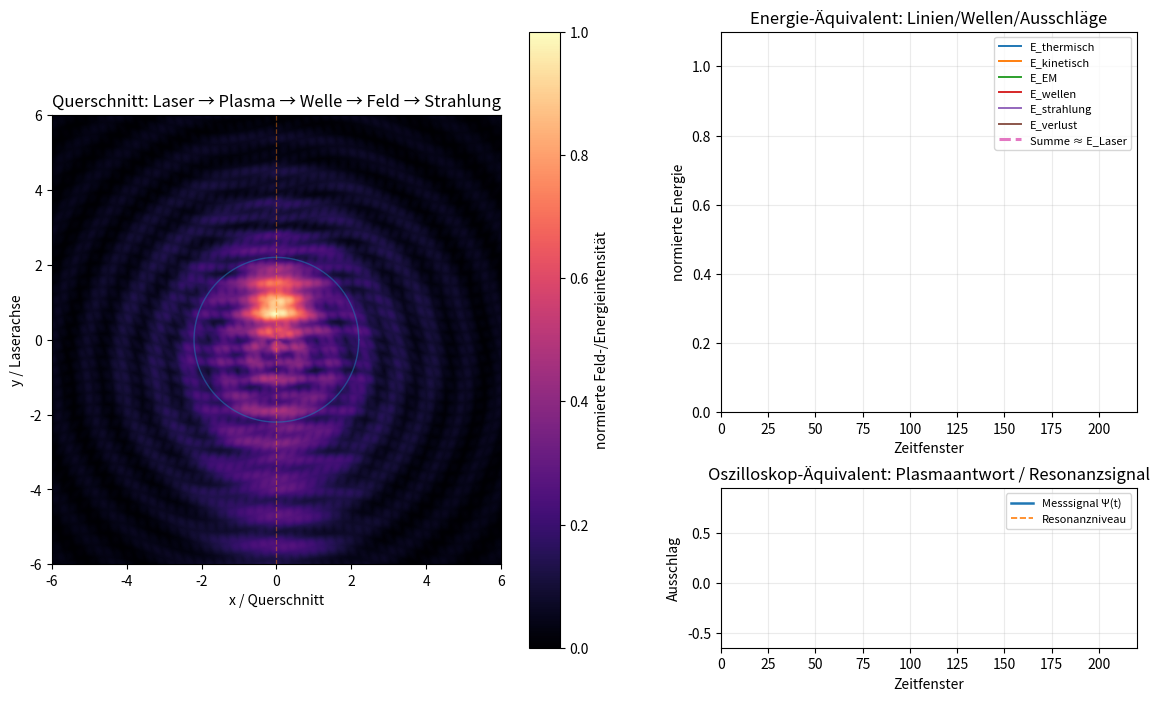

The matplotlib source for this figure:
import numpy as np
import matplotlib.pyplot as plt
from matplotlib.animation import FuncAnimation

# ============================================================
# Zero-Lumi Laser-Plasma-Querschnitt + Oszilloskop/Äquivalent
# ------------------------------------------------------------
# Zeigt zwei Dinge gleichzeitig:
#
# 1. Links:
#    Laser-Plasma-Querschnitt:
#    E_Laser -> Plasma -> Wellen -> EM-Feld -> Strahlung -> Verlust
#
# 2. Rechts:
#    Messlinien / "Preisdiagramm"-Style:
#    Energieanteile als Kurven mit Ausschlägen.
#
# 3. Unten:
#    Frequenz-/Resonanz-Äquivalent:
#    f_Laser, f_Plasma und Resonanzantwort.
#
# Wichtig:
# Das ist ein didaktisches Toy-Modell.
# Keine echte PIC-, MHD- oder Maxwell-Vlasov-Simulation.
# ============================================================

import matplotlib as mpl

# -----------------------------
# 1. Raumgitter
# -----------------------------
N = 300
space = 6.0

x = np.linspace(-space, space, N)
y = np.linspace(-space, space, N)
X, Y = np.meshgrid(x, y)

R = np.sqrt(X**2 + Y**2)
TH = np.arctan2(Y, X)

# -----------------------------
# 2. Parameter
# -----------------------------
frames = 420

E_laser = 1.0

# Frequenzen normiert
f_laser = 1.00
f_plasma = 1.00

# Resonanzbreite
resonanz_breite = 0.18

# Länge der Messkurven-Historie
history_len = 220

# -----------------------------
# 3. Resonanzfunktion
# -----------------------------
def resonance_factor(f_laser, f_plasma, width):
    delta = f_laser - f_plasma
    return np.exp(-(delta**2) / (2 * width**2))


R_res = resonance_factor(f_laser, f_plasma, resonanz_breite)

print("============================================")
print("Zero-Lumi Laser-Plasma-Querschnitt + Oszi")
print("============================================")
print(f"f_Laser       = {f_laser:.3f}")
print(f"f_Plasma      = {f_plasma:.3f}")
print(f"Resonanz      = {R_res:.3f}")
print("============================================")


# -----------------------------
# 4. Energie-Bilanz
# -----------------------------
def energy_budget(t, R_res):
    """
    Symbolische Energieverteilung.
    Summe wird auf 1.0 normiert.

    E_Laser =
        E_thermisch
      + E_kinetisch
      + E_EM
      + E_Wellen
      + E_Strahlung
      + E_Verlust
    """

    # Plasmawellen reagieren stark auf Resonanz
    E_wellen = 0.16 + 0.30 * R_res * (0.5 + 0.5 * np.sin(1.00 * t))

    # EM-Feld-Anteil, etwas langsamer
    E_em = 0.14 + 0.22 * R_res * (0.5 + 0.5 * np.cos(0.72 * t + 0.4))

    # Kinetische Energie / Wakefield-Beschleunigung
    E_kinetisch = 0.11 + 0.20 * R_res * (0.5 + 0.5 * np.sin(1.37 * t + 1.1))

    # Thermische Energie: mehr bei schwacher Resonanz, weil Energie eher "verkocht"
    E_thermisch = 0.17 + 0.12 * (1.0 - R_res) + 0.035 * np.sin(0.45 * t + 0.8)

    # Strahlung: pulsiert mit schnellen Ausschlägen
    E_strahlung = 0.07 + 0.12 * R_res * (0.5 + 0.5 * np.sin(1.82 * t + 0.2))

    # Verlustanteil als Rest
    used = E_wellen + E_em + E_kinetisch + E_thermisch + E_strahlung
    E_verlust = max(0.02, E_laser - used)

    # Normalisieren
    total = E_wellen + E_em + E_kinetisch + E_thermisch + E_strahlung + E_verlust

    return {
        "thermisch": E_thermisch / total,
        "kinetisch": E_kinetisch / total,
        "EM": E_em / total,
        "wellen": E_wellen / total,
        "strahlung": E_strahlung / total,
        "verlust": E_verlust / total,
    }


# -----------------------------
# 5. Feldmodell
# -----------------------------
def make_field(frame):
    t = frame * 0.065
    E = energy_budget(t, R_res)

    # Plasma-Ring
    ring_radius = 2.2 + 0.10 * np.sin(0.85 * t)
    ring_width = 0.46

    ring = np.exp(-((R - ring_radius) ** 2) / (2 * ring_width ** 2))

    mode_1 = np.sin(8 * TH + 2.5 * t)
    mode_2 = np.cos(13 * TH - 1.7 * t)
    mode_3 = np.sin(5 * R - 2.0 * t)

    plasma_modes = 1.0 + 0.26 * R_res * mode_1 + 0.17 * mode_2 + 0.12 * mode_3
    plasma_ring = ring * plasma_modes

    # Dicker Laser-/Energie-Strahl
    beam_width = 1.05 + 0.20 * R_res
    beam_core = np.exp(-(X ** 2) / (2 * beam_width ** 2))

    # Von unten nach oben, aber im Ringbereich gekoppelt
    beam_shape = 1 / (1 + np.exp(2.1 * (Y - 1.45)))
    beam = beam_core * beam_shape

    # Wellenstruktur im Strahl
    wave_phase = np.sin(8.5 * Y - 4.0 * t + 1.7 * np.sin(TH))
    helical = np.sin(5 * TH + 7.5 * Y - 3.5 * t)

    laser_wave = beam * (1.0 + 0.24 * wave_phase + 0.16 * helical)

    # Plasmawellen / Wakefield-Zone
    wake = np.exp(-(X ** 2) / (2 * 1.35 ** 2)) * np.exp(-((Y - 0.15) ** 2) / (2 * 2.25 ** 2))
    wake *= np.sin(7.3 * Y - 5.1 * t) ** 2
    wake *= R_res

    # EM-Feld außen
    em_field = np.sin(3.4 * R - 2.0 * t + 2.0 * np.sin(TH)) ** 2
    em_field *= np.exp(-R / 5.6)
    em_field *= 0.65 + 0.35 * R_res

    # Plasmafilamentierung
    filaments = (
        np.sin(12.0 * X + 4.0 * np.sin(Y) + 2.5 * t)
        * np.cos(10.0 * Y - 3.0 * np.sin(X) - 1.8 * t)
    )
    filaments = np.abs(filaments)
    filaments *= np.exp(-R / 4.9)
    filaments *= R_res

    # Strahlungshülle
    radiation_shell = np.exp(-((R - 3.65) ** 2) / (2 * 0.82 ** 2))
    radiation_shell *= 0.65 + 0.35 * np.sin(7 * TH + t) ** 2

    # Verlustnebel
    loss_cloud = np.exp(-R / 4.0) * (0.8 + 0.2 * np.sin(2.0 * R - t))

    # Gesamtfeld
    field = (
        E["EM"]        * 1.25 * em_field +
        E["wellen"]    * 1.75 * wake +
        E["kinetisch"] * 1.65 * laser_wave +
        E["thermisch"] * 1.10 * plasma_ring +
        E["strahlung"] * 1.00 * radiation_shell +
        E["verlust"]   * 0.35 * loss_cloud +
        0.18 * filaments
    )

    # Kopplungspunkt: Laser trifft Plasma
    coupling = np.exp(-(X ** 2 + (Y - 0.95) ** 2) / (2 * 0.58 ** 2))
    field += 1.55 * R_res * coupling

    # Normieren
    field -= field.min()
    field /= field.max() + 1e-9

    return field, E


# -----------------------------
# 6. Messsignal / Äquivalent
# -----------------------------
def equivalent_signal(t, E):
    """
    Erzeugt ein einzelnes Messsignal wie Oszilloskop/Preislinie:
    Mischung aus Energieanteilen, Resonanz und Plasmawelle.
    """

    signal = (
        0.85 * E["wellen"]    * np.sin(2.8 * t)
        + 0.70 * E["EM"]      * np.sin(4.1 * t + 0.6)
        + 0.65 * E["kinetisch"] * np.sin(6.3 * t + 1.1)
        + 0.35 * E["strahlung"] * np.sin(9.0 * t)
        - 0.25 * E["verlust"] * np.cos(2.0 * t)
    )

    # Resonanzspitze
    spike = R_res * np.exp(-((np.sin(0.45 * t)) ** 2) / 0.035) * 0.25

    return signal + spike


# -----------------------------
# 7. Plot Layout
# -----------------------------
fig = plt.figure(figsize=(14, 8))

gs = fig.add_gridspec(
    2, 2,
    width_ratios=[1.35, 1.0],
    height_ratios=[1.0, 0.42],
    wspace=0.22,
    hspace=0.28
)

ax_field = fig.add_subplot(gs[:, 0])
ax_energy = fig.add_subplot(gs[0, 1])
ax_signal = fig.add_subplot(gs[1, 1])

initial_field, initial_E = make_field(0)

img = ax_field.imshow(
    initial_field,
    extent=[-space, space, -space, space],
    origin="lower",
    cmap="magma",
    interpolation="bilinear",
    vmin=0,
    vmax=1
)

ax_field.set_title("Querschnitt: Laser → Plasma → Welle → Feld → Strahlung")
ax_field.set_xlabel("x / Querschnitt")
ax_field.set_ylabel("y / Laserachse")

# Ring und Achse markieren
theta = np.linspace(0, 2 * np.pi, 500)
ax_field.plot(2.2 * np.cos(theta), 2.2 * np.sin(theta), linewidth=1.0, alpha=0.55)
ax_field.plot([0, 0], [-space, space], linestyle="--", linewidth=0.9, alpha=0.45)

energy_text = ax_field.text(
    -5.75, 5.55,
    "",
    fontsize=8.5,
    va="top",
    bbox=dict(boxstyle="round", alpha=0.28)
)

# Rechte Energie-Kurven vorbereiten
names = ["thermisch", "kinetisch", "EM", "wellen", "strahlung", "verlust"]
history = {name: [] for name in names}
signal_history = []
time_history = []

energy_lines = {}
for name in names:
    line, = ax_energy.plot([], [], linewidth=1.4, label=f"E_{name}")
    energy_lines[name] = line

sum_line, = ax_energy.plot([], [], linewidth=2.2, linestyle="--", label="Summe ≈ E_Laser")

ax_energy.set_title("Energie-Äquivalent: Linien/Wellen/Ausschläge")
ax_energy.set_xlim(0, history_len)
ax_energy.set_ylim(0, 1.1)
ax_energy.set_xlabel("Zeitfenster")
ax_energy.set_ylabel("normierte Energie")
ax_energy.grid(True, alpha=0.25)
ax_energy.legend(loc="upper right", fontsize=8)

# Unteres Oszi-Signal
signal_line, = ax_signal.plot([], [], linewidth=1.8, label="Messsignal Ψ(t)")
res_line, = ax_signal.plot([], [], linewidth=1.2, linestyle="--", label="Resonanzniveau")

ax_signal.set_title("Oszilloskop-Äquivalent: Plasmaantwort / Resonanzsignal")
ax_signal.set_xlim(0, history_len)
ax_signal.set_ylim(-0.65, 0.95)
ax_signal.set_xlabel("Zeitfenster")
ax_signal.set_ylabel("Ausschlag")
ax_signal.grid(True, alpha=0.25)
ax_signal.legend(loc="upper right", fontsize=8)

plt.colorbar(img, ax=ax_field, label="normierte Feld-/Energieintensität")


# -----------------------------
# 8. Animation
# -----------------------------
def update(frame):
    t = frame * 0.065

    field, E = make_field(frame)
    img.set_data(field)

    # Historie auffüllen
    time_history.append(frame)
    for name in names:
        history[name].append(E[name])

    sig = equivalent_signal(t, E)
    signal_history.append(sig)

    # Länge begrenzen
    if len(time_history) > history_len:
        time_history.pop(0)
        signal_history.pop(0)
        for name in names:
            history[name].pop(0)

    xs = np.arange(len(time_history))

    # Energie-Linien aktualisieren
    for name in names:
        energy_lines[name].set_data(xs, history[name])

    # Summe sollte nahe 1 bleiben
    sums = np.zeros(len(xs))
    for name in names:
        sums += np.array(history[name])

    sum_line.set_data(xs, sums)

    ax_energy.set_xlim(0, history_len)

    # Signal aktualisieren
    signal_line.set_data(xs, signal_history)
    res_line.set_data(xs, np.ones(len(xs)) * R_res * 0.45)

    ax_signal.set_xlim(0, history_len)

    total = sum(E.values())

    energy_text.set_text(
        f"f_Laser = {f_laser:.2f}\n"
        f"f_Plasma = {f_plasma:.2f}\n"
        f"Resonanz = {R_res:.2f}\n\n"
        f"E_Laser ≈ {total:.2f}\n"
        f"E_thermisch = {E['thermisch']:.2f}\n"
        f"E_kinetisch = {E['kinetisch']:.2f}\n"
        f"E_EM        = {E['EM']:.2f}\n"
        f"E_Wellen    = {E['wellen']:.2f}\n"
        f"E_Strahlung = {E['strahlung']:.2f}\n"
        f"E_Verlust   = {E['verlust']:.2f}\n\n"
        "Bilanz:\n"
        "E_Laser = Σ E_Anteile"
    )

    return (
        [img, energy_text, sum_line, signal_line, res_line]
        + list(energy_lines.values())
    )


ani = FuncAnimation(
    fig,
    update,
    frames=frames,
    interval=35,
    blit=False
)

plt.tight_layout()
plt.show()


# -----------------------------
# Optional speichern
# -----------------------------
# Für GIF:
# pip install pillow
# ani.save("laser_plasma_oszi.gif", writer="pillow", fps=24)
#
# Für MP4 brauchst du ffmpeg:
# ani.save("laser_plasma_oszi.mp4", writer="ffmpeg", fps=30)
